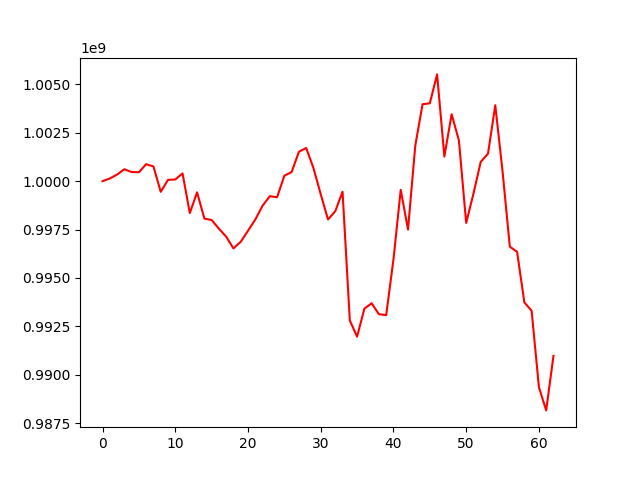

Source data for this figure (header and first rows):
, 0
0, 1000000000
1, 1000137943
2, 1000343341
3, 1000615692
4, 1000470357
5, 1000462704
6, 1000877664
7, 1000760911
8, 999449481
9, 1000064989
10, 1000087644
11, 1000400505
12, 998352776
13, 999422864
14, 998068973
15, 997994489
16, 997547324
17, 997132160
18, 996528209
19, 996869247
20, 997440121
21, 998016503
22, 998730184
23, 999223439
24, 999171072
25, 1000281205
26, 1000472431
27, 1001519350
28, 1001713647
29, 1000677628
30, 999325288
31, 998023701
32, 998448832
33, 999456561
34, 992807911
35, 991968007
36, 993416528
37, 993694282
38, 993130872
39, 993081580
40, 995950947
41, 999552232
42, 997500646
43, 1001828731
44, 1003973928
45, 1004019853
46, 1005513342
47, 1001271941
48, 1003456436
49, 1002100768
50, 997846107
51, 999357296
52, 1000994847
53, 1001421086
54, 1003920558
55, 1000508488
56, 996617895
57, 996353843
58, 993739339
59, 993304991
... 3 more rows
